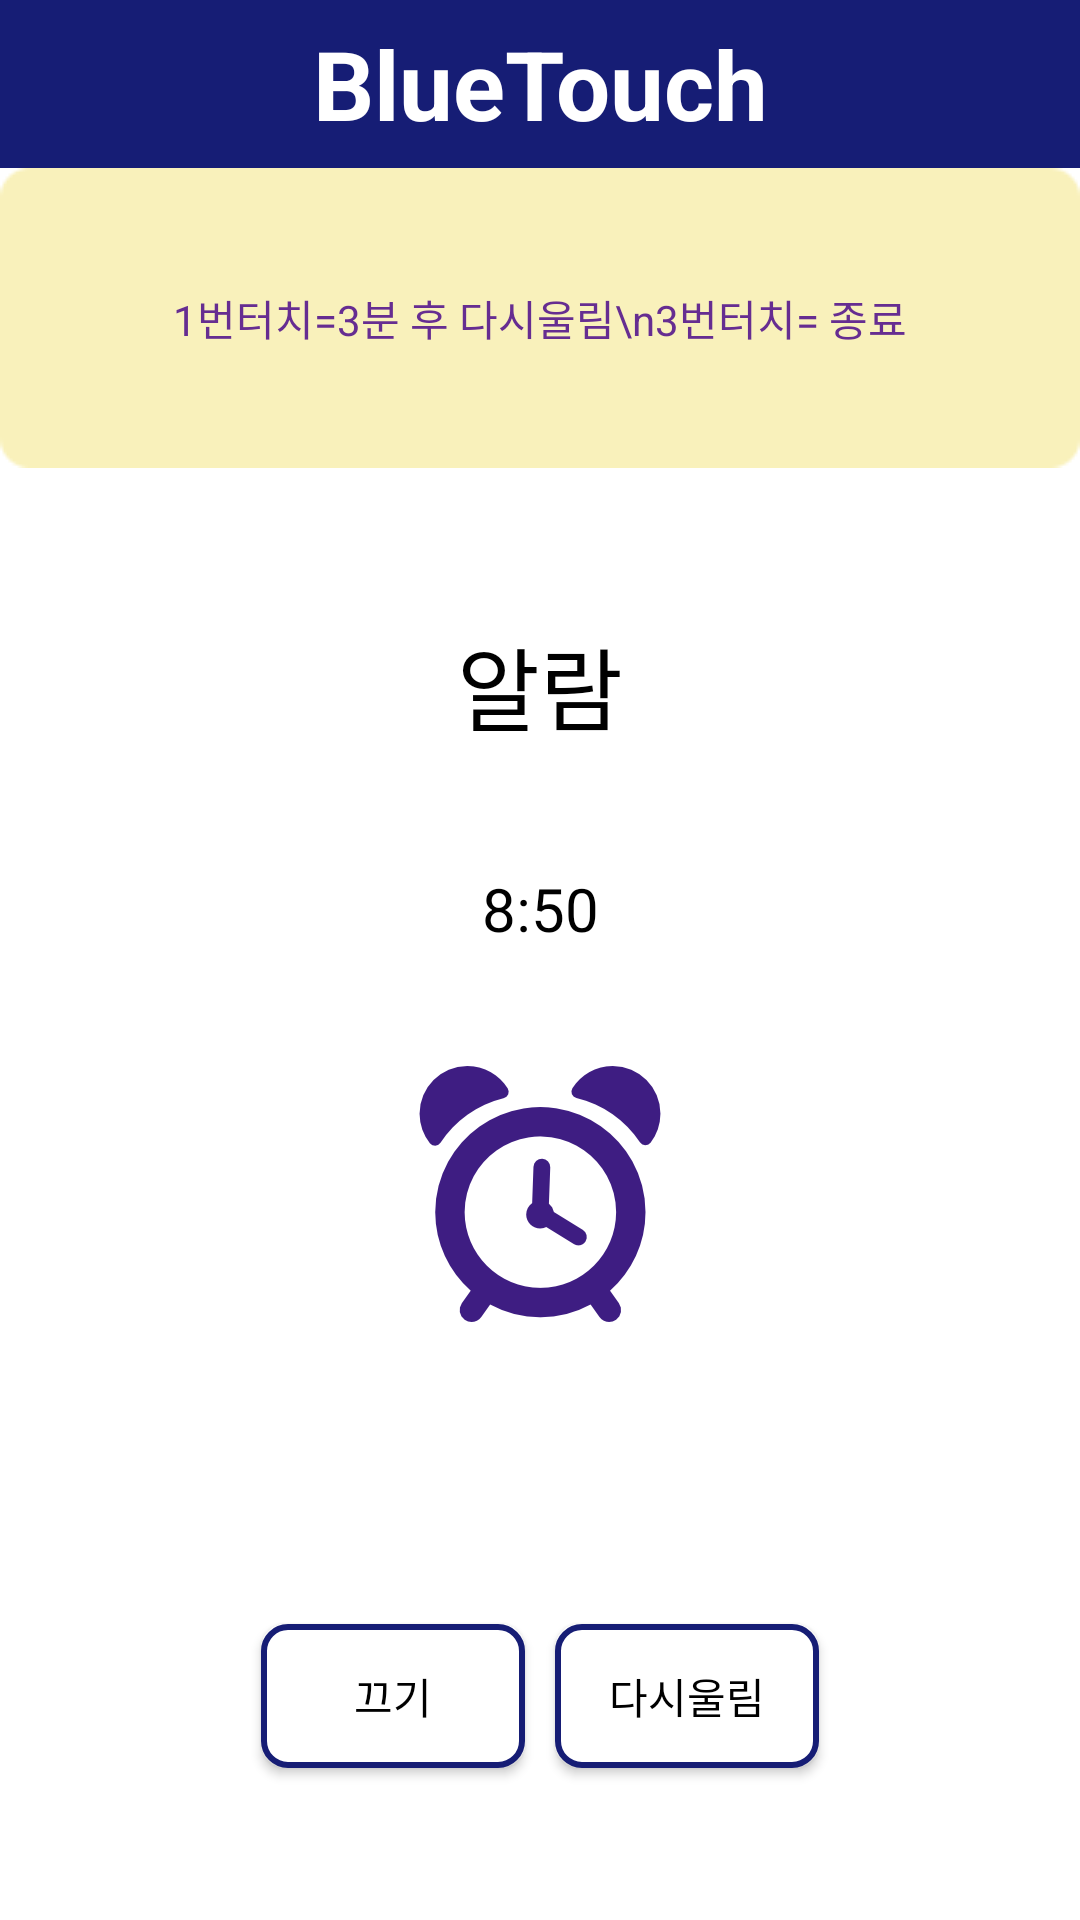

Produce the Android XML layout that renders to this screen, including the resource entries it uses.
<!-- AndroidManifest.xml: application theme AppTheme -->
<!-- res/layout/activirt_alarm_view.xml -->
<?xml version="1.0" encoding="utf-8"?>
<LinearLayout xmlns:android="http://schemas.android.com/apk/res/android"
    android:layout_width="match_parent"
    android:layout_height="match_parent"
    android:background="#ffffff"
    android:layout_gravity="center"
    android:orientation="vertical">
    <LinearLayout
        android:layout_width="match_parent"
        android:layout_height="56dp"
        android:background="#02fefa">

        <TextView
            android:layout_width="match_parent"
            android:layout_height="match_parent"
            android:layout_gravity="center"
            android:background="#161d75"
            android:gravity="center"
            android:text="BlueTouch"
            android:textColor="#ffffff"
            android:textSize="32dp"
            android:textStyle="bold" />

    </LinearLayout>
    <TextView
        android:layout_width="match_parent"
        android:layout_height="wrap_content"
        android:background="@drawable/box04"
        android:gravity="center"
        android:text="1번터치=3분 후 다시울림\n3번터치= 종료"
        android:textColor="#662d91" />

    <TextView
        android:layout_width="match_parent"
        android:layout_height="0dp"
        android:layout_weight="0.3"
        android:layout_gravity="center"
        android:layout_marginTop="50dp"
        android:gravity="center"
        android:text="알람"
        android:textColor="#000000"
        android:textSize="30dp" />

    <TextView
        android:id="@+id/time_text"
        android:layout_width="match_parent"
        android:layout_height="0dp"
        android:layout_weight="0.3"
        android:layout_marginTop="30dp"
        android:gravity="center"
        android:text="8:50"
        android:textColor="#000000"
        android:textSize="20dp" />

    <ImageView
        android:layout_width="wrap_content"
        android:layout_height="wrap_content"
        android:layout_gravity="center"
        android:layout_marginTop="30dp"
        android:background="@drawable/clock" />

    <LinearLayout
        android:layout_width="match_parent"
        android:layout_height="0dp"
        android:layout_weight="1"
        android:layout_gravity="center"
        android:layout_marginTop="50dp"
        android:gravity="center"
        android:orientation="horizontal">

        <Button
            android:id="@+id/ok_btn"
            android:layout_width="wrap_content"
            android:layout_height="wrap_content"
            android:gravity="center"
            android:layout_margin="5dp"
            android:text="끄기"
            android:textColor="#000000"
            android:background="@drawable/iot_btn_background"/>

        <Button
            android:id="@+id/restart"
            android:layout_width="wrap_content"
            android:layout_height="wrap_content"
            android:gravity="center"
            android:layout_margin="5dp"
            android:text="다시울림"
            android:textColor="#000000"
            android:background="@drawable/iot_btn_background"/>

    </LinearLayout>


</LinearLayout>
<!-- resources referenced by this layout -->
<resources>
  <!-- drawable clock: png bitmap (drawable-xxhdpi, 10582 bytes) -->
  <!-- drawable iot_btn_background (drawable) -->
  <?xml version="1.0" encoding="utf-8"?>
  <selector xmlns:android="http://schemas.android.com/apk/res/android">
      <item android:state_enabled="true" android:state_pressed="true">
          <shape>
              <solid android:color="#161d75"/>
              <corners android:radius="8dp"/>
          </shape>
  
      </item>
      <item android:state_enabled="true" android:state_focused="false">
          <shape>
              <solid android:color="#ffffff"/>
              <corners android:radius="8dp"/>
              <stroke
                  android:width="2dp"
                  android:color="#161d75"/>
          </shape>
      </item>
  </selector>
  <style name="AppTheme" parent="Theme.AppCompat.NoActionBar">
          <item name="colorPrimary">@android:color/white</item>
          
      </style>
</resources>
